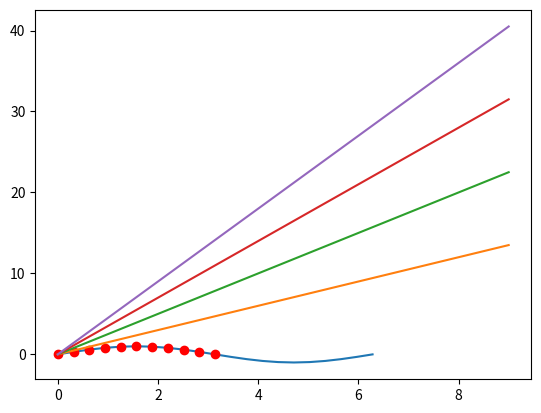

Here is the Python script that generated this plot:
# -*- coding:utf-8 -*-

#===============================================================
#    describe:  8.1
#===============================================================

from numpy import *
import matplotlib.pyplot as plt

a = [1,2,3,4]
b = [[1,2,3,4]]
a = array(a)
a = array(b)
print(a)
print(b)

print(a+1) # 所有元素加1
print(a*2) # 所有元素乘2
print(a*a) # 对应元素乘

# 元素访问
a[0]
a[:2]
a[:-2]

# 形状修改
print(a.shape)
print(a)
a.shape = 2,2
print(a)
a.shape = 4,1
print(a)
a.shape = 1,4
print(a)

# 绘图
import matplotlib
a = linspace(0, 2*pi, 21) #等差数列
print(a)
b = sin(a)
plt.plot(a,b)
# plt.show()

# 从数组中选择元素
mask = b>=0
print(mask)
plt.plot(a[mask],b[mask], 'ro')
plt.show()


#===============================================================
#    describe:  8.2
#===============================================================


a = arange(10)
plt.plot(a,a*1.5,a,a*2.5,a,a*3.5,a,a*4.5)
plt.show()
